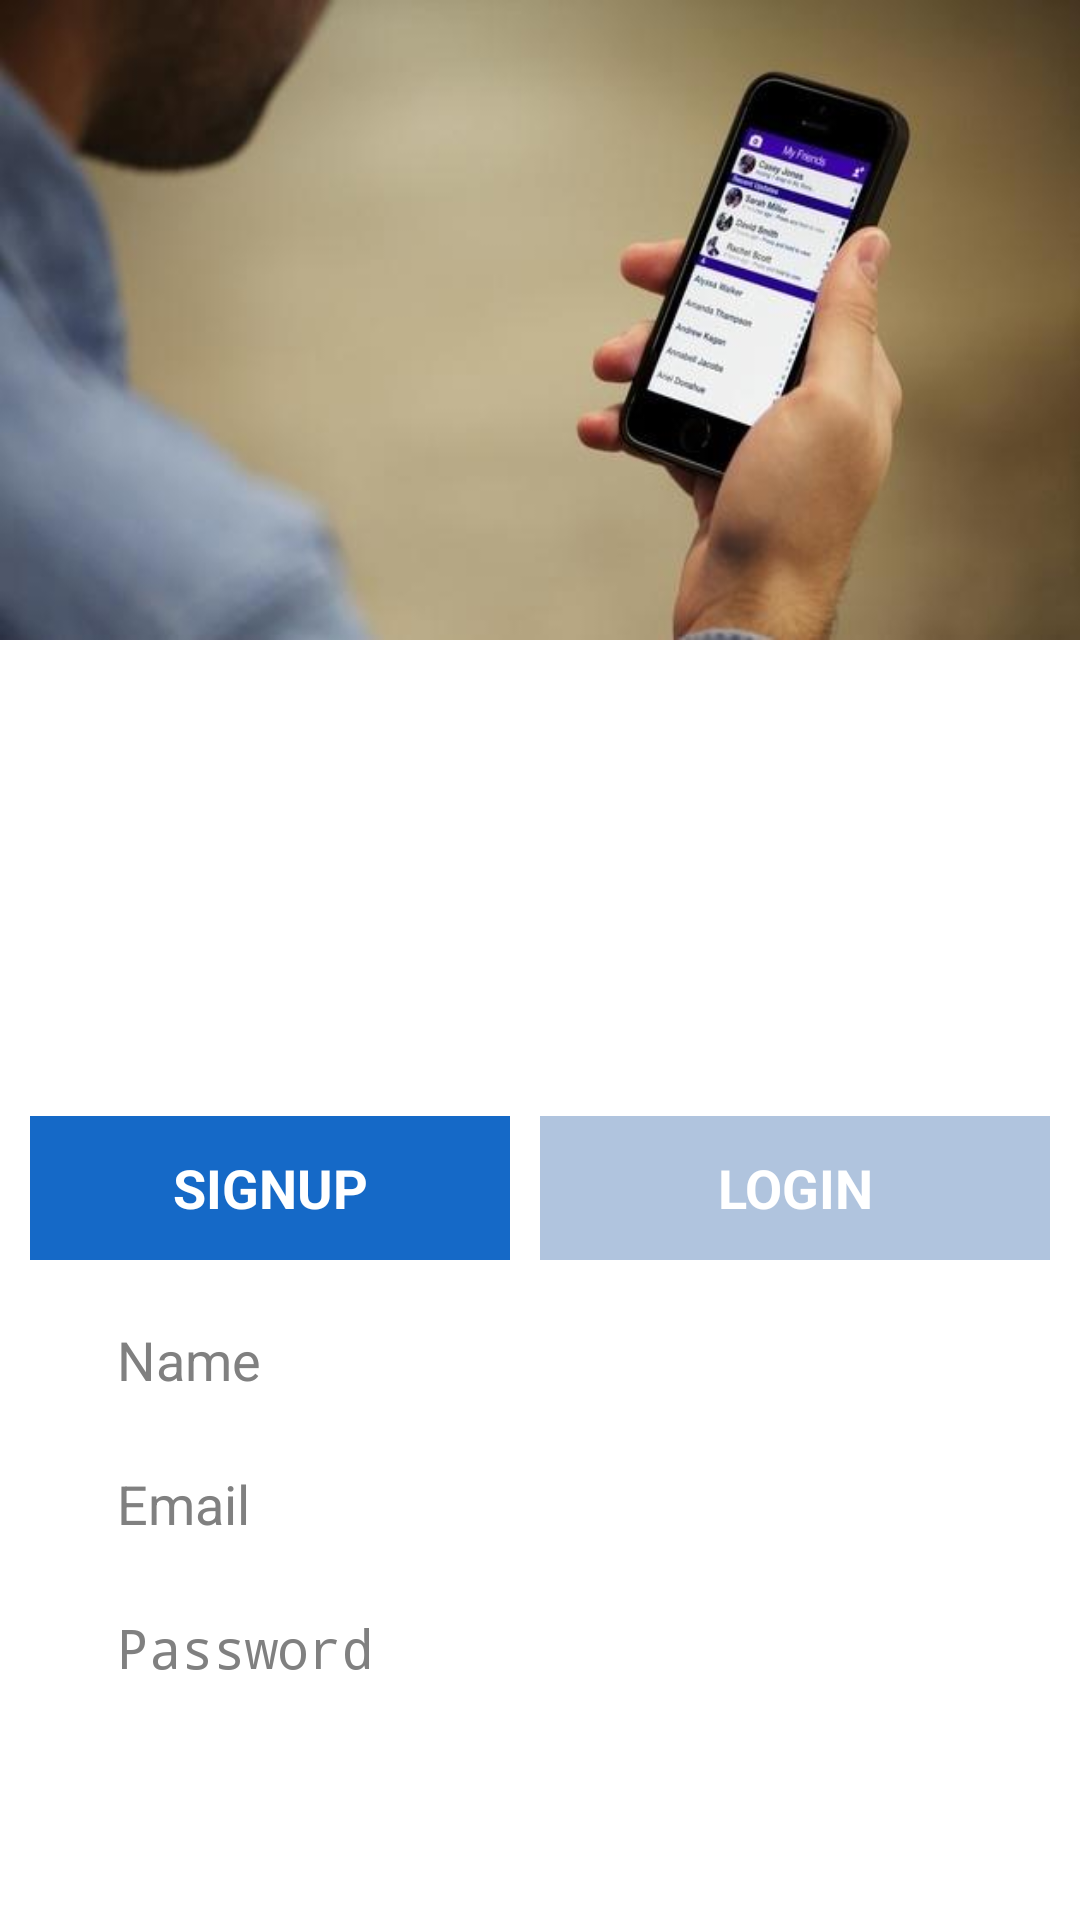

Android layout source for this screen:
<!-- AndroidManifest.xml: application theme AppTheme -->
<!-- res/layout/activity_signup.xml -->
<LinearLayout xmlns:android="http://schemas.android.com/apk/res/android"
    xmlns:tools="http://schemas.android.com/tools"
    android:layout_width="match_parent"
    android:layout_height="match_parent"
    android:orientation="vertical"
    tools:context="edu.sjsu.qi.onlinecommunity.ActivitySignup">

    <RelativeLayout
        android:orientation="vertical"
        android:layout_width="match_parent"
        android:layout_height="match_parent"
        android:background="@drawable/background_signup"
        android:layout_weight="1">
    </RelativeLayout>

    <RelativeLayout
        android:orientation="vertical"
        android:layout_width="match_parent"
        android:layout_height="match_parent"
        android:layout_marginTop="-15dp"
        android:padding="5dp"
        android:layout_weight="1">

        <ImageView
            android:id="@+id/logo_view"
            android:layout_width="wrap_content"
            android:layout_height="wrap_content"
            android:layout_alignParentLeft="true"
            android:layout_marginTop="-15.0dp"
            android:layout_alignParentTop="true"
            android:src="@drawable/logo_word"
            android:layout_centerHorizontal="true" />

        <ImageView
            android:layout_width="wrap_content"
            android:layout_height="wrap_content"
            android:layout_below="@+id/logo_view"
            android:layout_marginTop="-55.0dp"
            android:src="@drawable/logo_mission"
            android:layout_marginRight="15.0dip"
            android:layout_marginLeft="15.0dip"
            android:layout_centerHorizontal="true" />
    </RelativeLayout>


    <LinearLayout
        android:orientation="vertical"
        android:layout_width="match_parent"
        android:layout_height="match_parent"
        android:layout_marginTop="-65dp"
        android:padding="10dp"
        android:layout_weight="1">

        <LinearLayout
            android:orientation="horizontal"
            android:layout_width="match_parent"
            android:layout_height="wrap_content">

            <Button
                android:id="@+id/button_signup_done"
                android:layout_weight="1"
                android:textStyle="bold"
                android:textColor="#FFFFFF"
                android:background="#1569C7"
                android:layout_marginRight="10dip"
                android:layout_width="fill_parent"
                android:layout_height="fill_parent"
                android:text="@string/button_signup" />

            <Button
                android:id="@+id/button_login"
                android:layout_weight="1"
                android:textStyle="bold"
                android:textColor="#FFFFFF"
                android:background="#b0c4de"
                android:layout_width="fill_parent"
                android:layout_height="fill_parent"
                android:text="@string/button_login" />
        </LinearLayout>

        <LinearLayout
            android:orientation="vertical"
            android:layout_width="fill_parent"
            android:layout_height="wrap_content"
            android:layout_marginTop="-15dp"
            android:layout_marginLeft="5dp"
            android:layout_marginRight="5dp"
            android:paddingTop="20dp"
            android:paddingBottom="20dp"
            android:paddingLeft="10dp"
            android:paddingRight="10dp">

            <EditText
                android:id="@+id/text_name"
                android:layout_width="match_parent"
                android:layout_height="40dp"
                android:layout_gravity="center_horizontal"
                android:paddingLeft="14.0dip"
                android:background="#FFFFFF"
                android:layout_marginTop="8dp"
                android:ems="10"
                android:hint="@string/name_hint"
                android:inputType="textEmailAddress" />

            <EditText
                android:id="@+id/text_email"
                android:layout_width="match_parent"
                android:layout_height="40dp"
                android:layout_gravity="center_horizontal"
                android:paddingLeft="14.0dip"
                android:background="#FFFFFF"
                android:layout_marginTop="8dp"
                android:ems="10"
                android:hint="@string/email_hint"
                android:inputType="textEmailAddress" />

            <EditText
                android:id="@+id/text_password"
                android:layout_width="fill_parent"
                android:layout_height="40dp"
                android:layout_gravity="center_horizontal"
                android:paddingLeft="14.0dip"
                android:background="#FFFFFF"
                android:layout_marginTop="8dp"
                android:layout_below="@+id/text_email"
                android:ems="10"
                android:hint="@string/password_hint"
                android:inputType="textPassword"/>

        </LinearLayout>
    </LinearLayout>

</LinearLayout>
<!-- resources referenced by this layout -->
<resources>
  <!-- drawable background_signup: jpg bitmap (drawable, 18624 bytes) -->
  <string name="button_login">LOGIN</string>
  <string name="button_signup">SIGNUP</string>
  <string name="email_hint">Email</string>
  <string name="name_hint">Name</string>
  <string name="password_hint">Password</string>
  <style name="AppTheme" parent="@android:style/Theme.Holo.Light.DarkActionBar">
          
      </style>
</resources>
